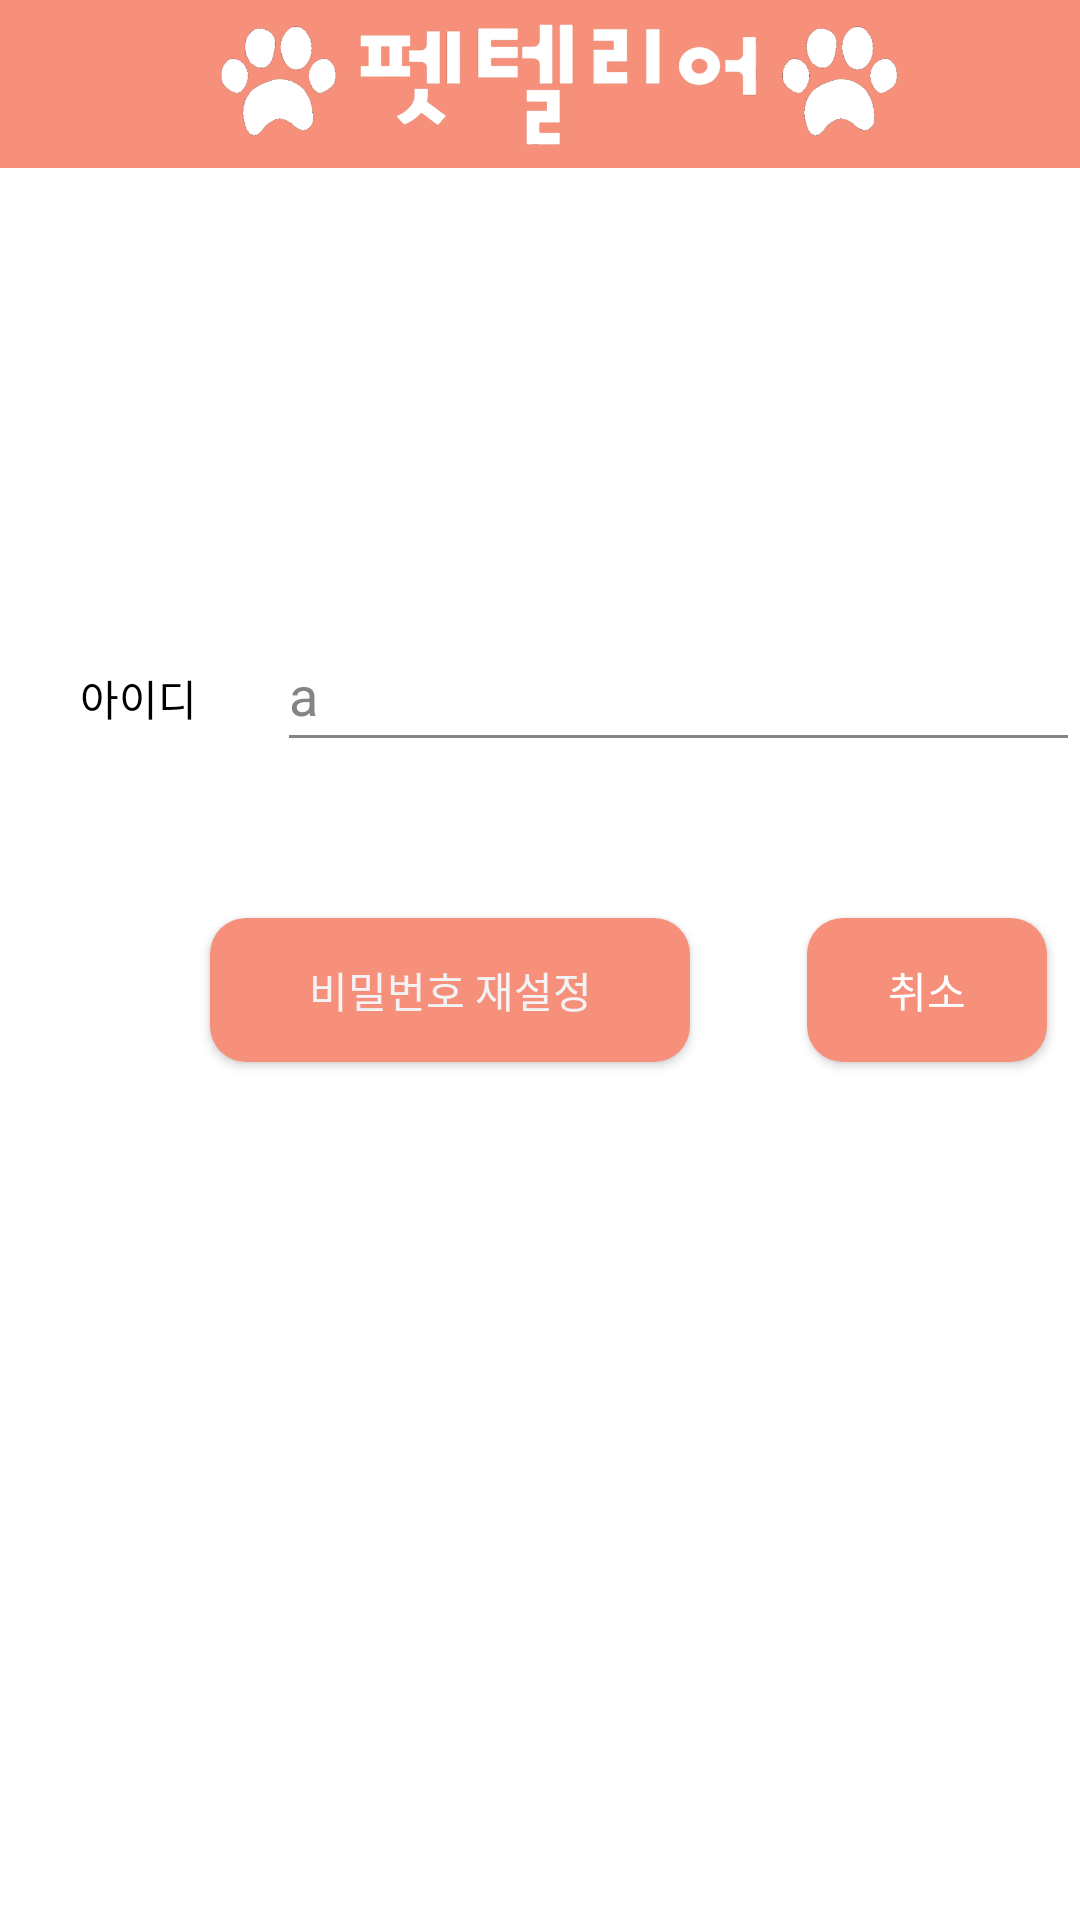

Layout XML and referenced resources for this Android screen:
<!-- AndroidManifest.xml: application theme Theme.Pettelier_AndroidVol2 -->
<!-- res/layout/activity_pw_reset.xml -->
<?xml version="1.0" encoding="utf-8"?>
<LinearLayout xmlns:android="http://schemas.android.com/apk/res/android"
    xmlns:app="http://schemas.android.com/apk/res-auto"
    xmlns:tools="http://schemas.android.com/tools"
    android:layout_width="match_parent"
    android:layout_height="match_parent"
    android:background="@color/white"
    android:orientation="vertical">

    <com.google.android.material.appbar.AppBarLayout
        android:layout_width="match_parent"
        android:layout_height="wrap_content"
        >

        <androidx.appcompat.widget.Toolbar
            android:layout_width="match_parent"
            android:layout_height="?attr/actionBarSize"
            android:baselineAligned="false">

            <ImageView
                android:layout_width="match_parent"
                android:layout_height="match_parent"
                android:src="@drawable/petlogo3" />
        </androidx.appcompat.widget.Toolbar>
    </com.google.android.material.appbar.AppBarLayout>

    <LinearLayout
        android:layout_width="match_parent"
        android:layout_height="150dp"
        android:orientation="vertical"></LinearLayout>

    <LinearLayout
        android:layout_width="match_parent"
        android:layout_height="50dp"
        android:orientation="horizontal">

        <TextView
            android:id="@+id/tv_pwrs_id"
            android:layout_width="35dp"
            android:layout_height="wrap_content"
            android:layout_weight="1"
            android:gravity="center"
            android:text="아이디" />

        <EditText
            android:id="@+id/edt_pwrs_i"
            android:layout_width="wrap_content"
            android:layout_height="wrap_content"
            android:layout_weight="1"
            android:ems="10"
            android:hint="a"
            android:inputType="textPersonName"
            android:minHeight="48dp" />
    </LinearLayout>

    <LinearLayout
        android:layout_width="match_parent"
        android:layout_height="161dp">

        <Button
            android:id="@+id/btn_pwrs"
            android:layout_width="160dp"
            android:layout_height="wrap_content"
            android:layout_marginLeft="70dp"
            android:layout_marginTop="50dp"
            android:background="@drawable/button_radius"
            android:gravity="center"
            android:text="비밀번호 재설정"
            android:textColor="#F3F3F6" />

        <View
            android:id="@+id/view5"
            android:layout_width="39dp"
            android:layout_height="match_parent" />

        <Button
            android:id="@+id/btn_pwrs_c"
            android:layout_width="80dp"
            android:layout_height="wrap_content"
            android:layout_marginTop="50dp"
            android:layout_marginRight="100dp"
            android:background="@drawable/button_radius"
            android:text="취소"
            android:textColor="#FFFFFF" />
    </LinearLayout>
</LinearLayout>
<!-- resources referenced by this layout -->
<resources>
  <color name="white">#FFFFFFFF</color>
  <!-- drawable button_radius (drawable) -->
  <?xml version="1.0" encoding="utf-8"?>
  <shape xmlns:android="http://schemas.android.com/apk/res/android"
      android:padding="10dp"
      android:shape="rectangle" >
      <solid android:color="#F6907B" />
      <corners
          android:bottomLeftRadius="12dp"
          android:bottomRightRadius="12dp"
          android:topLeftRadius="12dp"
          android:topRightRadius="12dp" />
  </shape>
  <!-- drawable petlogo3: png bitmap (drawable, 62122 bytes) -->
  <style name="Theme.Pettelier_AndroidVol2" parent="Theme.AppCompat">
          
           
          <item name="colorPrimary">@color/purple_500</item>
          <item name="colorPrimaryVariant">@color/purple_700</item>
          <item name="colorOnPrimary">@color/white</item>
          
          <item name="colorSecondary">@color/teal_200</item>
          <item name="colorSecondaryVariant">@color/teal_700</item>
          <item name="colorOnSecondary">@color/black</item>
          
          <item name="android:statusBarColor" tools:targetApi="l">?attr/colorPrimaryVariant</item>
          
          <item name="android:textColor">#FF000000</item>
          <item name="android:editTextColor">#FF000000</item>
          <item name="android:colorControlNormal">#FF848484</item>
          <item name="android:textColorHint">#FF848484</item>
          <item name="android:colorButtonNormal">#F6907B</item>
  
          <item name="windowActionBar">false</item>
          <item name="windowNoTitle">true</item>
  
  
      </style>
  <color name="purple_500">#F6907B</color>
  <color name="purple_700">#F6907B</color>
  <color name="teal_200">#FF03DAC5</color>
  <color name="teal_700">#FF018786</color>
  <color name="black">#FF000000</color>
</resources>
